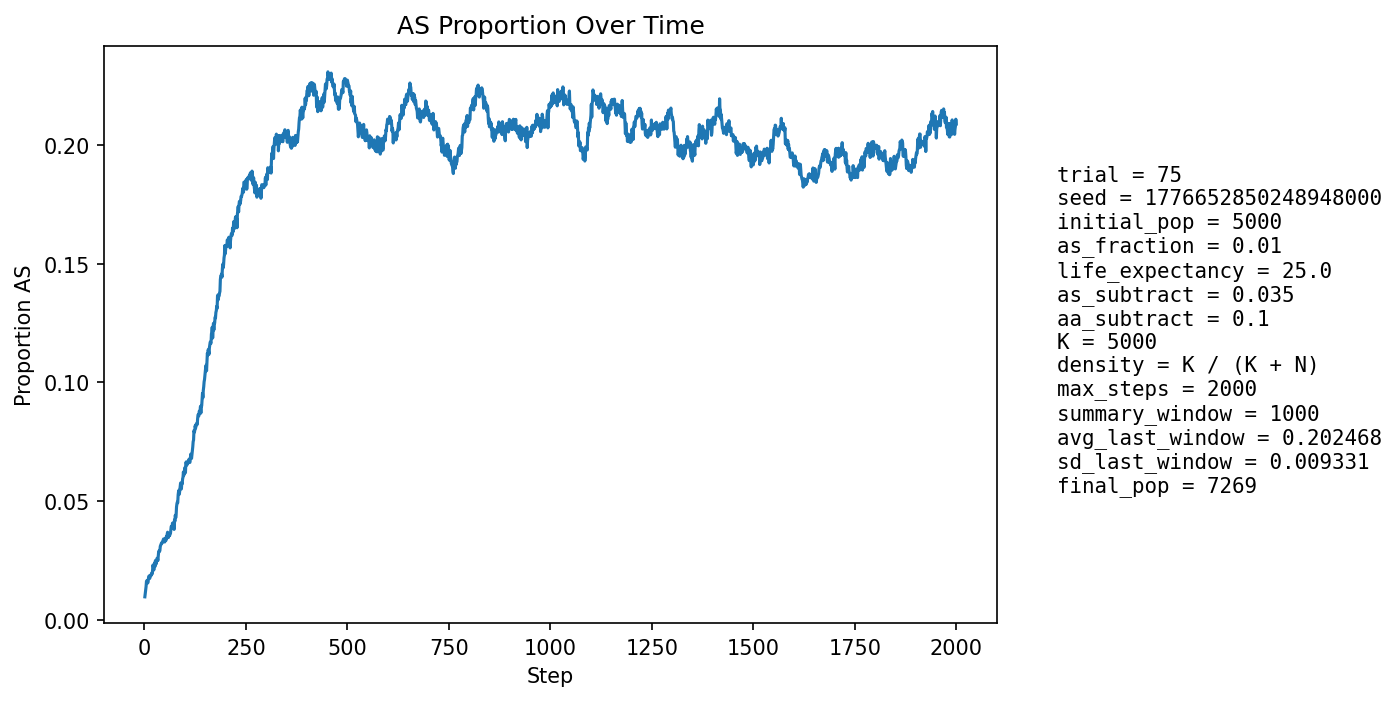

The data file committed next to this chart (first rows):
step, population_size, births, newborn_AA, newborn_AS, newborn_SS, prop_newborn_AA, prop_newborn_AS, prop_newborn_SS, prop_repro_AA, prop_repro_AS, prop_AS_population
1, 5284, 1282, 1273, 9, 0, 0.993, 0.00702, 0.0, 0.9918, 0.00819, 0.009652
2, 5367, 1249, 1235, 14, 0, 0.9888, 0.01121, 0.0, 0.9907, 0.009346, 0.01118
3, 5450, 1240, 1227, 13, 0, 0.9895, 0.01048, 0.0, 0.9895, 0.0105, 0.01229
4, 5502, 1211, 1191, 20, 0, 0.9835, 0.01652, 0.0, 0.9866, 0.01343, 0.01399
5, 5603, 1253, 1223, 30, 0, 0.9761, 0.02394, 0.0, 0.9863, 0.01368, 0.01624
6, 5700, 1277, 1254, 23, 0, 0.982, 0.01801, 0.0, 0.9863, 0.01367, 0.01649
7, 5795, 1295, 1279, 16, 0, 0.9876, 0.01236, 0.0, 0.9863, 0.01371, 0.01588
8, 5882, 1305, 1289, 16, 0, 0.9877, 0.01226, 0.0, 0.9855, 0.01455, 0.01547
9, 5970, 1321, 1300, 21, 0, 0.9841, 0.0159, 0.0, 0.9837, 0.01635, 0.01591
10, 6062, 1338, 1308, 30, 0, 0.9776, 0.02242, 0.0, 0.983, 0.01704, 0.01765
11, 6154, 1355, 1326, 29, 0, 0.9786, 0.0214, 0.0, 0.983, 0.01701, 0.01836
12, 6253, 1379, 1354, 25, 0, 0.9819, 0.01813, 0.0, 0.9834, 0.01658, 0.01839
13, 6324, 1375, 1358, 17, 0, 0.9876, 0.01236, 0.0, 0.9832, 0.0168, 0.01739
14, 6389, 1381, 1351, 30, 0, 0.9783, 0.02172, 0.0, 0.9818, 0.01823, 0.01878
15, 6456, 1389, 1364, 25, 0, 0.982, 0.018, 0.0, 0.9807, 0.01929, 0.01859
16, 6522, 1403, 1380, 22, 1, 0.9836, 0.01568, 0.0007128, 0.9801, 0.01991, 0.01855
17, 6577, 1409, 1384, 25, 0, 0.9823, 0.01774, 0.0, 0.9818, 0.01817, 0.01885
18, 6627, 1415, 1386, 29, 0, 0.9795, 0.02049, 0.0, 0.9808, 0.01922, 0.01962
19, 6674, 1421, 1395, 25, 1, 0.9817, 0.01759, 0.0007037, 0.98, 0.01997, 0.01933
20, 6719, 1428, 1393, 35, 0, 0.9755, 0.02451, 0.0, 0.9802, 0.0198, 0.02084
21, 6761, 1433, 1390, 43, 0, 0.97, 0.03001, 0.0, 0.9798, 0.02024, 0.02307
22, 6797, 1437, 1406, 31, 0, 0.9784, 0.02157, 0.0, 0.9796, 0.02042, 0.02236
23, 6831, 1439, 1421, 18, 0, 0.9875, 0.01251, 0.0, 0.9803, 0.01973, 0.02093
24, 6861, 1443, 1412, 31, 0, 0.9785, 0.02148, 0.0, 0.9789, 0.02109, 0.02215
25, 6888, 1447, 1405, 41, 1, 0.971, 0.02833, 0.0006911, 0.9761, 0.02389, 0.02395
26, 6915, 1451, 1427, 24, 0, 0.9835, 0.01654, 0.0, 0.9759, 0.02406, 0.02242
27, 6934, 1453, 1408, 45, 0, 0.969, 0.03097, 0.0, 0.9772, 0.02281, 0.02495
28, 6954, 1456, 1426, 30, 0, 0.9794, 0.0206, 0.0, 0.9761, 0.02388, 0.02416
29, 6970, 1458, 1430, 27, 1, 0.9808, 0.01852, 0.0006859, 0.9745, 0.02553, 0.02353
30, 6987, 1459, 1421, 38, 0, 0.974, 0.02605, 0.0, 0.9757, 0.02433, 0.02519
31, 7001, 1462, 1421, 40, 1, 0.972, 0.02736, 0.000684, 0.9732, 0.02682, 0.02585
32, 7015, 1463, 1426, 37, 0, 0.9747, 0.02529, 0.0, 0.9744, 0.02563, 0.02594
33, 7029, 1464, 1437, 27, 0, 0.9816, 0.01844, 0.0, 0.9758, 0.02417, 0.0249
34, 7038, 1464, 1422, 42, 0, 0.9713, 0.02869, 0.0, 0.975, 0.02499, 0.02671
35, 7048, 1467, 1416, 51, 0, 0.9652, 0.03476, 0.0, 0.9728, 0.02718, 0.02866
36, 7056, 1467, 1421, 46, 0, 0.9686, 0.03136, 0.0, 0.9728, 0.02716, 0.02905
37, 7062, 1467, 1428, 38, 1, 0.9734, 0.0259, 0.0006817, 0.9746, 0.02544, 0.02875
38, 7071, 1469, 1429, 39, 1, 0.9728, 0.02655, 0.0006807, 0.9726, 0.02737, 0.02913
39, 7079, 1471, 1421, 50, 0, 0.966, 0.03399, 0.0, 0.9704, 0.02957, 0.03094
40, 7087, 1472, 1426, 46, 0, 0.9688, 0.03125, 0.0, 0.9688, 0.03122, 0.03147
41, 7093, 1471, 1427, 44, 0, 0.9701, 0.02991, 0.0, 0.9682, 0.03177, 0.03186
42, 7095, 1471, 1426, 45, 0, 0.9694, 0.03059, 0.0, 0.9685, 0.03148, 0.03228
43, 7099, 1473, 1428, 45, 0, 0.9695, 0.03055, 0.0, 0.9674, 0.03257, 0.03254
44, 7102, 1472, 1430, 42, 0, 0.9715, 0.02853, 0.0, 0.9672, 0.03285, 0.03239
45, 7102, 1472, 1424, 47, 1, 0.9674, 0.03193, 0.0006793, 0.9663, 0.03369, 0.03309
46, 7108, 1473, 1428, 45, 0, 0.9695, 0.03055, 0.0, 0.9658, 0.03421, 0.03348
47, 7110, 1474, 1424, 49, 1, 0.9661, 0.03324, 0.0006784, 0.9658, 0.03418, 0.03404
48, 7113, 1475, 1434, 40, 1, 0.9722, 0.02712, 0.000678, 0.9661, 0.03387, 0.03318
49, 7110, 1474, 1426, 47, 1, 0.9674, 0.03189, 0.0006784, 0.9656, 0.03443, 0.03347
50, 7114, 1474, 1434, 40, 0, 0.9729, 0.02714, 0.0, 0.9658, 0.03416, 0.03275
51, 7116, 1475, 1421, 54, 0, 0.9634, 0.03661, 0.0, 0.9656, 0.03442, 0.03415
52, 7119, 1474, 1424, 50, 0, 0.9661, 0.03392, 0.0, 0.9664, 0.03359, 0.03427
53, 7123, 1475, 1434, 41, 0, 0.9722, 0.0278, 0.0, 0.9659, 0.03413, 0.03341
54, 7123, 1475, 1418, 55, 2, 0.9614, 0.03729, 0.001356, 0.9664, 0.03356, 0.0351
55, 7125, 1476, 1428, 47, 1, 0.9675, 0.03184, 0.0006775, 0.9651, 0.03493, 0.03453
56, 7129, 1475, 1419, 56, 0, 0.962, 0.03797, 0.0, 0.9648, 0.03523, 0.03605
57, 7131, 1475, 1420, 55, 0, 0.9627, 0.03729, 0.0, 0.9654, 0.03465, 0.03688
58, 7131, 1476, 1439, 34, 3, 0.9749, 0.02304, 0.002033, 0.9637, 0.03629, 0.03478
59, 7135, 1477, 1437, 40, 0, 0.9729, 0.02708, 0.0, 0.9634, 0.03656, 0.03462
60, 7135, 1477, 1427, 49, 1, 0.9661, 0.03318, 0.000677, 0.9618, 0.03823, 0.03546
... 1,940 more rows
